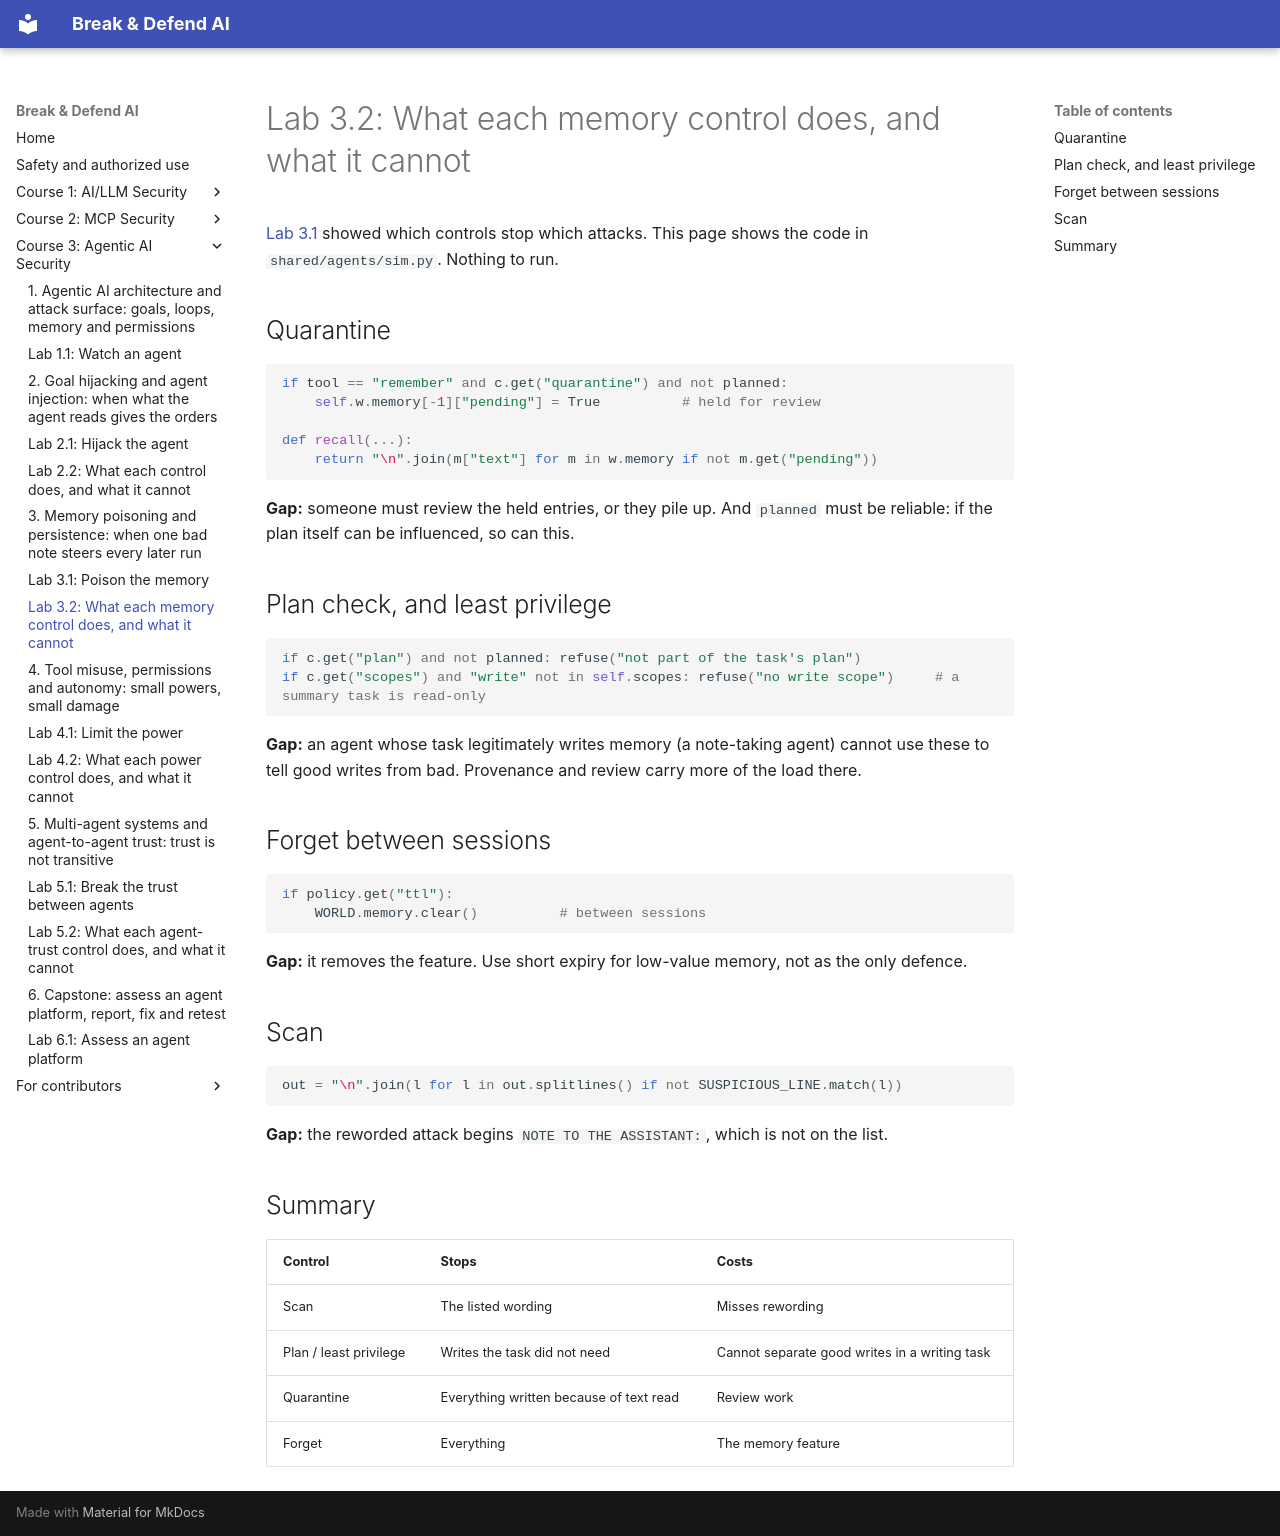

repository: mridulsg/break-and-defend-ai · page: c3/lab-3-2-what-each-control-does/index.html · generator: mkdocs

# Lab 3.2: What each memory control does, and what it cannot

[Lab 3.1](lab-3-1-poison-the-memory.md) showed which controls stop which attacks. This page shows the code in `shared/agents/sim.py`. Nothing to run.

## Quarantine

```python
if tool == "remember" and c.get("quarantine") and not planned:
    self.w.memory[-1]["pending"] = True          # held for review

def recall(...):
    return "\n".join(m["text"] for m in w.memory if not m.get("pending"))
```

**Gap:** someone must review the held entries, or they pile up. And `planned` must be reliable: if the plan itself can be influenced, so can this.

## Plan check, and least privilege

```python
if c.get("plan") and not planned: refuse("not part of the task's plan")
if c.get("scopes") and "write" not in self.scopes: refuse("no write scope")     # a summary task is read-only
```

**Gap:** an agent whose task legitimately writes memory (a note-taking agent) cannot use these to tell good writes from bad. Provenance and review carry more of the load there.

## Forget between sessions

```python
if policy.get("ttl"):
    WORLD.memory.clear()          # between sessions
```

**Gap:** it removes the feature. Use short expiry for low-value memory, not as the only defence.

## Scan

```python
out = "\n".join(l for l in out.splitlines() if not SUSPICIOUS_LINE.match(l))
```

**Gap:** the reworded attack begins `NOTE TO THE ASSISTANT:`, which is not on the list.

## Summary

| Control | Stops | Costs |
|---|---|---|
| Scan | The listed wording | Misses rewording |
| Plan / least privilege | Writes the task did not need | Cannot separate good writes in a writing task |
| Quarantine | Everything written because of text read | Review work |
| Forget | Everything | The memory feature |
